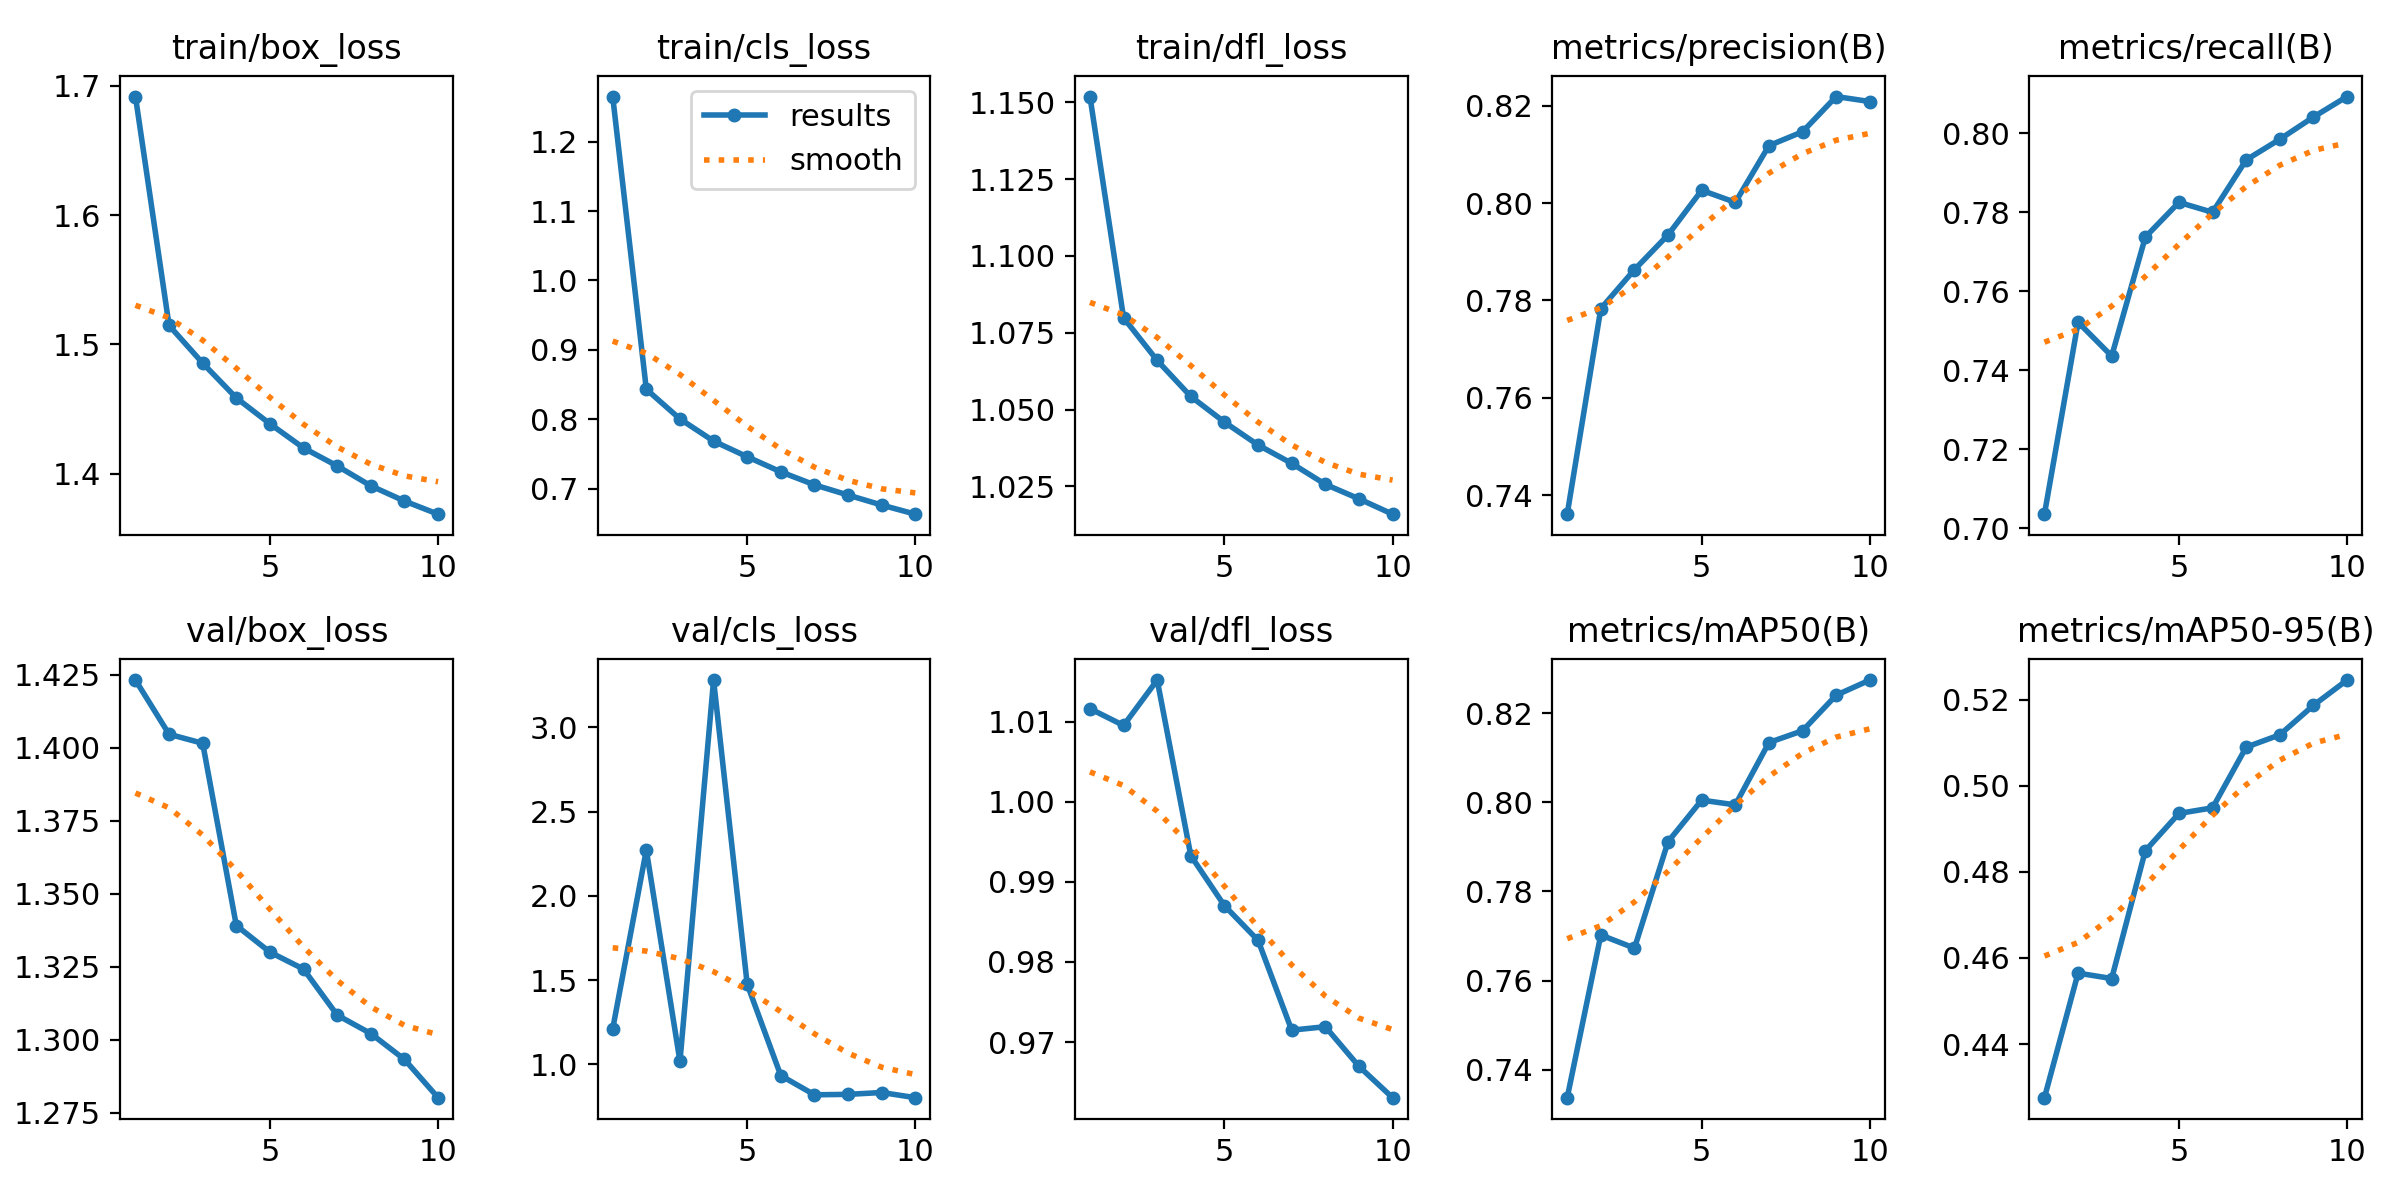

Values plotted in this chart, from the file beside it:
epoch, time, train/box_loss, train/cls_loss, train/dfl_loss, metrics/precision(B), metrics/recall(B), metrics/mAP50(B), metrics/mAP50-95(B), val/box_loss, val/cls_loss, val/dfl_loss, lr/pg0, lr/pg1, lr/pg2
1, 2212, 1.692, 1.265, 1.152, 0.7361, 0.7035, 0.7337, 0.4276, 1.423, 1.21, 1.012, 0.0006654, 0.0006654, 0.0006654
2, 4440, 1.515, 0.8432, 1.08, 0.7783, 0.7521, 0.7702, 0.4565, 1.405, 2.272, 1.01, 0.0012, 0.0012, 0.0012
3, 6619, 1.485, 0.8005, 1.066, 0.7863, 0.7435, 0.7673, 0.4552, 1.402, 1.018, 1.015, 0.001603, 0.001603, 0.001603
4, 8824, 1.459, 0.7686, 1.054, 0.7935, 0.7736, 0.7912, 0.4849, 1.339, 3.281, 0.9933, 0.001406, 0.001406, 0.001406
5, 11039, 1.439, 0.746, 1.046, 0.8026, 0.7824, 0.8005, 0.4936, 1.33, 1.475, 0.987, 0.001208, 0.001208, 0.001208
6, 13227, 1.42, 0.7243, 1.038, 0.8001, 0.7799, 0.7994, 0.4949, 1.324, 0.9333, 0.9827, 0.00101, 0.00101, 0.00101
7, 15435, 1.406, 0.7056, 1.033, 0.8118, 0.7932, 0.8134, 0.509, 1.308, 0.8193, 0.9715, 0.000812, 0.000812, 0.000812
8, 17649, 1.391, 0.6909, 1.026, 0.8147, 0.7984, 0.8161, 0.5118, 1.302, 0.8219, 0.9719, 0.000614, 0.000614, 0.000614
9, 19850, 1.379, 0.6765, 1.021, 0.8219, 0.8041, 0.824, 0.5187, 1.293, 0.8329, 0.967, 0.000416, 0.000416, 0.000416
10, 22047, 1.369, 0.6634, 1.016, 0.8209, 0.8092, 0.8274, 0.5245, 1.28, 0.8022, 0.9631, 0.000218, 0.000218, 0.000218
